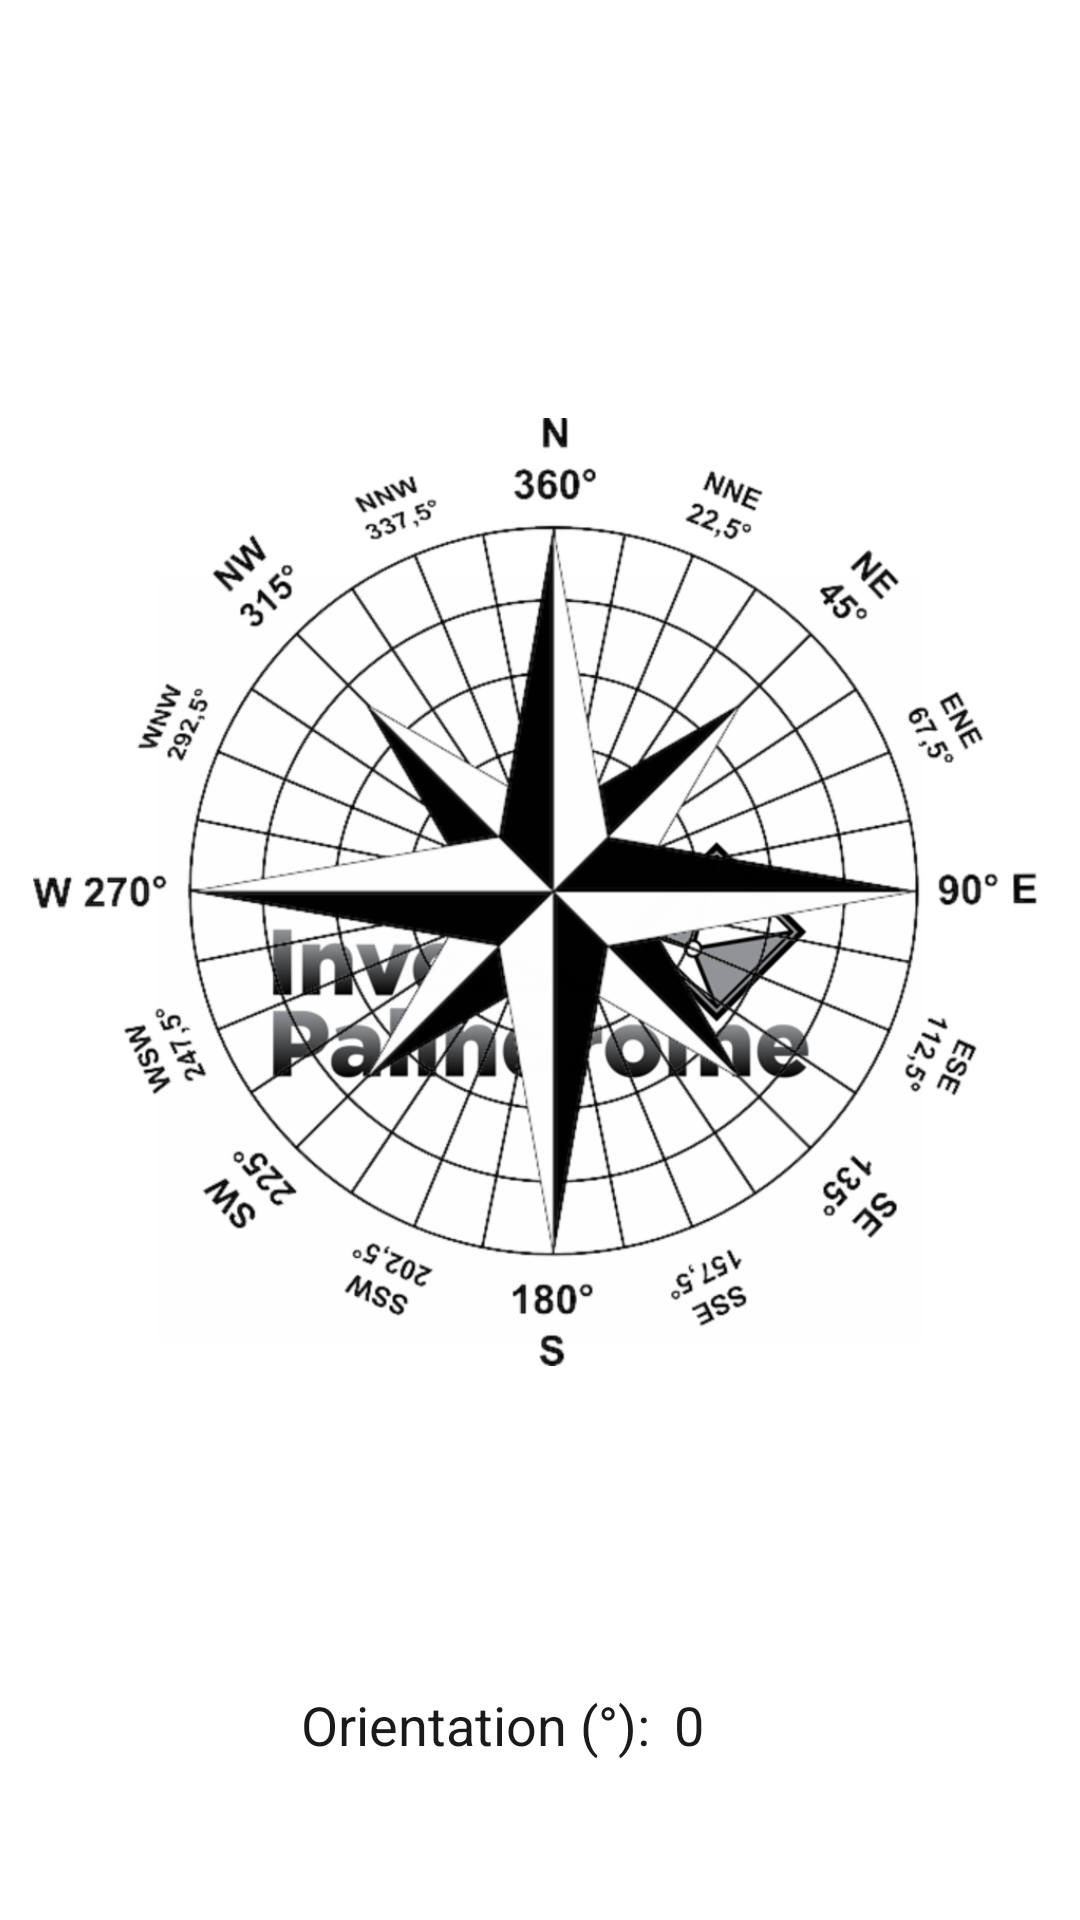

Android layout source for this screen:
<!-- AndroidManifest.xml: application theme AppTheme.Launcher -->
<!-- res/layout/activity_compass.xml -->
<?xml version="1.0" encoding="utf-8"?>
<android.support.constraint.ConstraintLayout xmlns:android="http://schemas.android.com/apk/res/android"
    xmlns:app="http://schemas.android.com/apk/res-auto"
    xmlns:tools="http://schemas.android.com/tools"
    android:layout_width="match_parent"
    android:layout_height="match_parent"
    tools:context=".CompassActivity"
    tools:layout_editor_absoluteY="81dp">

    <TextView
        android:id="@+id/degreeLabelText"
        android:layout_width="wrap_content"
        android:layout_height="wrap_content"
        android:layout_marginEnd="8dp"
        android:layout_marginRight="8dp"
        android:text="Orientation (°):"
        android:textColor="@color/colorPrimary"
        android:textSize="18sp"
        android:typeface="sans"
        app:fontFamily="sans-serif"
        app:layout_constraintBaseline_toBaselineOf="@+id/degreeValueText"
        app:layout_constraintEnd_toStartOf="@+id/degreeValueText"
        app:layout_constraintHorizontal_chainStyle="packed"
        app:layout_constraintStart_toStartOf="parent" />

    <TextView
        android:id="@+id/degreeValueText"
        android:layout_width="wrap_content"
        android:layout_height="wrap_content"
        android:layout_marginEnd="25dp"
        android:layout_marginRight="25dp"
        android:layout_marginBottom="53dp"
        android:text="0"
        android:textColor="@color/colorPrimary"
        android:textSize="18sp"
        android:typeface="sans"
        app:fontFamily="sans-serif"
        app:layout_constraintBottom_toBottomOf="parent"
        app:layout_constraintEnd_toEndOf="parent"
        app:layout_constraintStart_toEndOf="@+id/degreeLabelText"
        app:layout_constraintTop_toBottomOf="@+id/compassImage" />

    <ImageView
        android:id="@+id/compassImage"
        android:layout_width="0dp"
        android:layout_height="0dp"
        android:layout_marginStart="11dp"
        android:layout_marginLeft="11dp"
        android:layout_marginTop="66dp"
        android:layout_marginEnd="11dp"
        android:layout_marginRight="11dp"
        android:layout_marginBottom="34dp"
        app:layout_constraintBottom_toTopOf="@+id/degreeValueText"
        app:layout_constraintEnd_toEndOf="parent"
        app:layout_constraintStart_toStartOf="parent"
        app:layout_constraintTop_toTopOf="parent"
        app:srcCompat="@drawable/compassimage" />

</android.support.constraint.ConstraintLayout>
<!-- resources referenced by this layout -->
<resources>
  <color name="colorPrimary">#1a1a1a</color>
  <!-- drawable compassimage: png bitmap (drawable-hdpi, 141538 bytes) -->
  <style name="AppTheme.Launcher">
          <item name="android:windowBackground">@drawable/inverse_palindrome_logo</item>
      </style>
  <!-- drawable inverse_palindrome_logo (drawable) -->
  <?xml version="1.0" encoding="utf-8"?>
  <layer-list xmlns:android="http://schemas.android.com/apk/res/android" android:opacity="opaque">
      <item android:drawable="@android:color/white"/>
      <item>
          <bitmap
              android:src="@drawable/inverse_palindrome_logo_image"
              android:gravity="center">
          </bitmap>
      </item>
  </layer-list>
  <!-- drawable inverse_palindrome_logo_image: png bitmap (drawable, 27063 bytes) -->
</resources>
